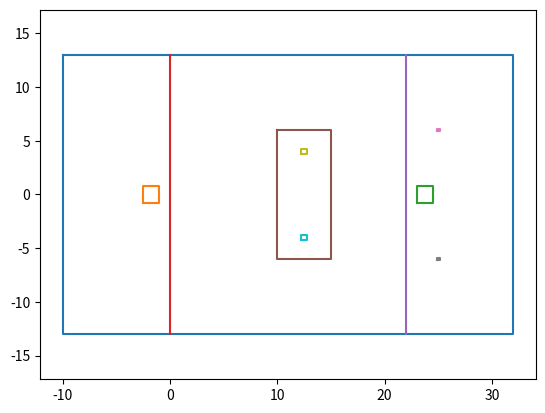

The matplotlib source for this figure:
import matplotlib.pyplot as plt
import numpy as np

def e(theta):
    return np.array([np.cos(theta), np.sin(theta)])

# コンポーネント
def draw_circle(x, y, radius):
    center = np.array([x, y])
    theta = np.linspace(0, 2*np.pi, 100)
    x,y = (center + radius * e(theta).T).T
    plt.plot(x, y)

def draw_square(x0, y0, x1, y1):
    X = [x0, x0, x1, x1, x0]
    Y = [y0, y1, y1, y0, y0]
    plt.plot(X, Y)

def draw_square_obj(x, y, w, h):
    draw_square(x-w/2, y-h/2, x+w/2, y+h/2)

def draw_line(x0, y0, x1, y1):
    plt.plot([x0, x1],[y0,y1])

# メイン
def draw_field():
    # 等幅設定
    plt.axes().set_aspect('equal', 'datalim')

    # 大枠
    draw_square(-10, 13, 32,-13)
    # ヘリポート
    draw_square_obj(-1.75, 0, 1.5, 1.5)
    draw_square_obj(23.75, 0, 1.5, 1.5)
 
    # ミッションエリア
    draw_line(  0, 13,  0,-13)
    draw_line( 22, 13, 22,-13)
 
    # 物資投下エリア
    draw_square( 10, 6, 15, -6)
 
    # ポール
    r = 0.5
    #draw_circle(25, 6, r)
    #draw_circle(25,-6, r)
    r /= 2
    draw_square_obj(25, 6, r, r)
    draw_square_obj(25,-6, r, r)

    # 高所物資運搬
    draw_square_obj(12.5, 4, 0.5, 0.5)
    draw_square_obj(12.5,-4, 0.5, 0.5)

if __name__ == '__main__':
    draw_field()
    plt.savefig("field.png")
    plt.show()

